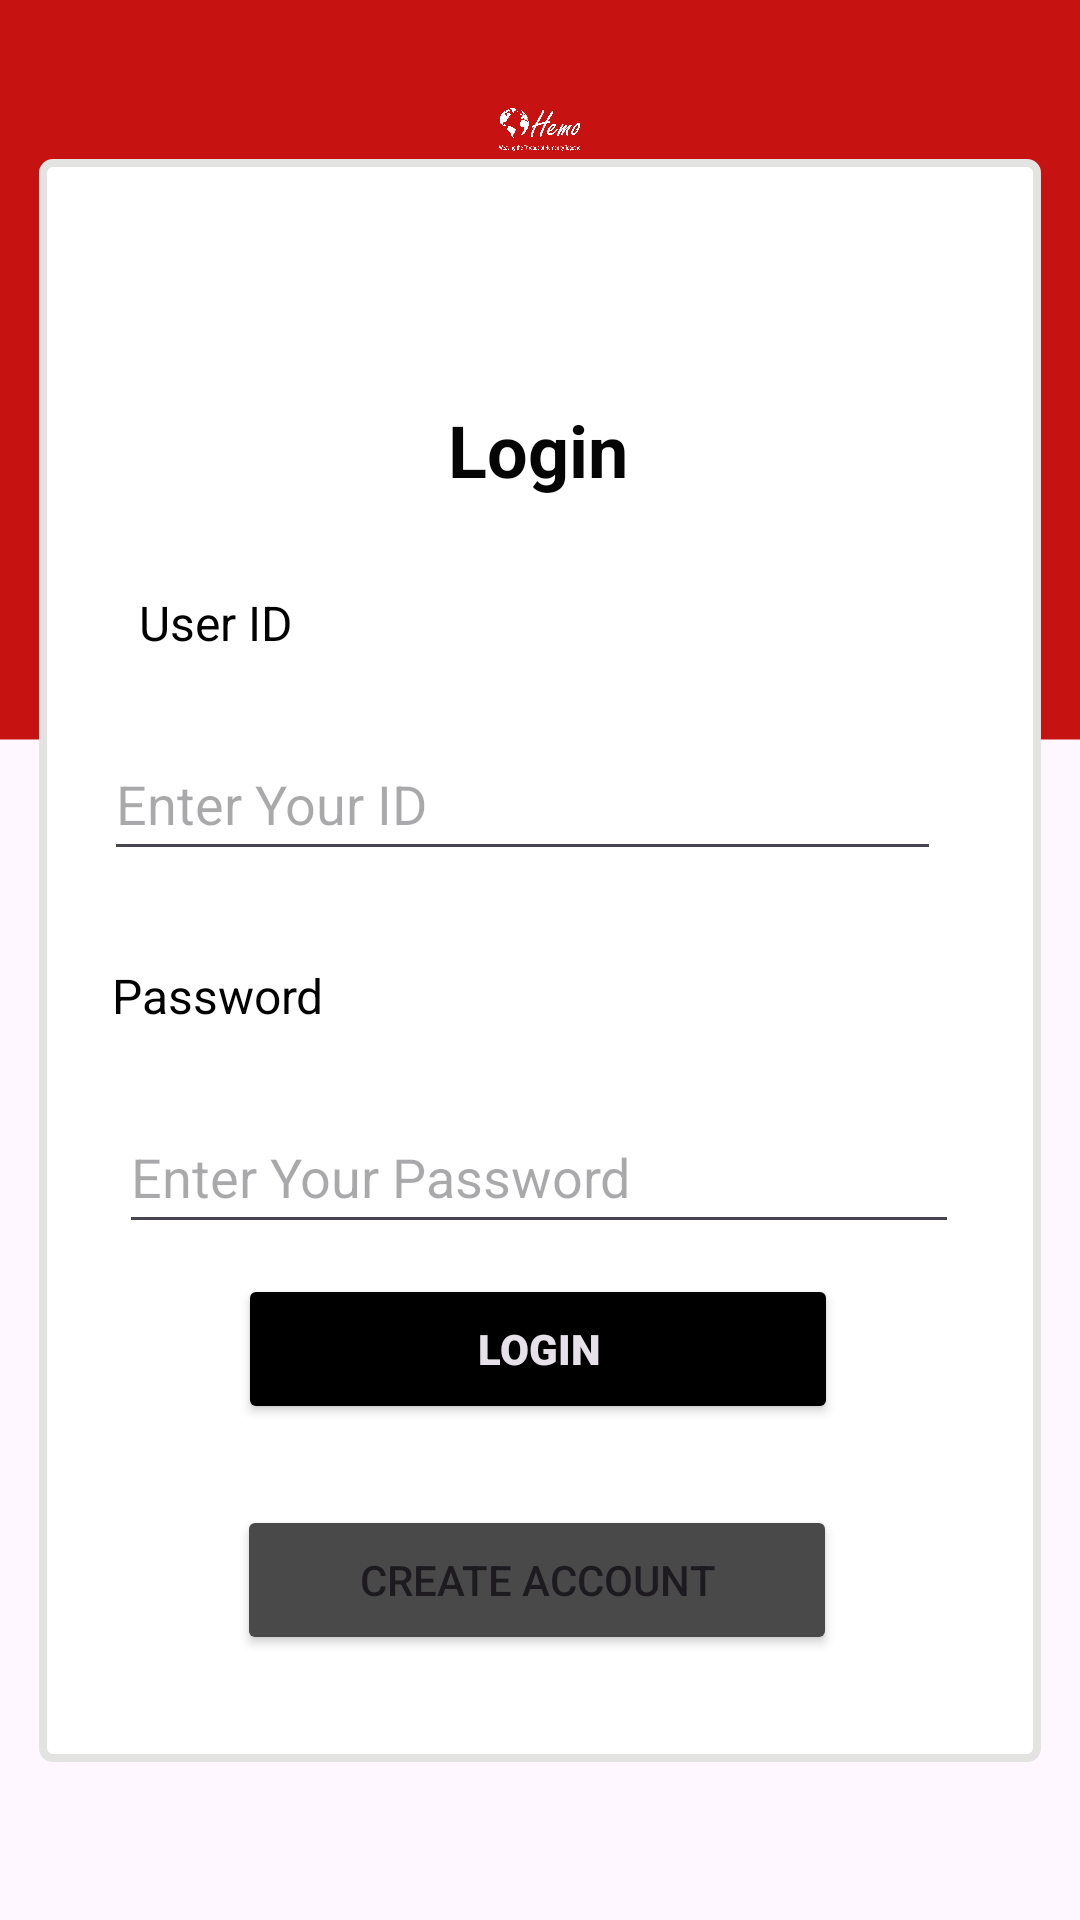

Write the Android layout XML for this screen, with the resource values it uses.
<!-- AndroidManifest.xml: application theme Theme.HemoProject -->
<!-- res/layout/sign_in.xml -->
<?xml version="1.0" encoding="utf-8"?>
<androidx.constraintlayout.widget.ConstraintLayout xmlns:android="http://schemas.android.com/apk/res/android"
    xmlns:app="http://schemas.android.com/apk/res-auto"
    xmlns:tools="http://schemas.android.com/tools"
    android:layout_width="match_parent"
    android:layout_height="match_parent"
    tools:context=".signin">


    <ImageView
        android:id="@+id/imageView4"
        android:layout_width="wrap_content"
        android:layout_height="wrap_content"
        android:layout_marginBottom="408dp"
        app:layout_constraintBottom_toBottomOf="parent"
        app:layout_constraintStart_toStartOf="parent"
        app:layout_constraintTop_toTopOf="parent"
        app:layout_constraintVertical_bias="0.701"
        app:srcCompat="@drawable/red_rectangle" />

    <ImageView
        android:id="@+id/idInput"
        android:layout_width="334dp"
        android:layout_height="557dp"
        app:layout_constraintBottom_toBottomOf="parent"
        app:layout_constraintEnd_toEndOf="parent"
        app:layout_constraintStart_toStartOf="parent"
        app:layout_constraintTop_toTopOf="parent"
        app:srcCompat="@drawable/white_box" />

    <ImageView
        android:id="@+id/imageView"
        android:layout_width="151dp"
        android:layout_height="0dp"
        android:layout_marginTop="36dp"
        android:layout_marginBottom="192dp"
        app:layout_constraintBottom_toTopOf="@+id/userId"
        app:layout_constraintEnd_toEndOf="parent"
        app:layout_constraintStart_toStartOf="parent"
        app:layout_constraintTop_toTopOf="parent"
        app:layout_constraintVertical_bias="0.0"
        app:srcCompat="@drawable/hemologo" />

    <TextView
        android:id="@+id/loginPageTitle"
        android:layout_width="wrap_content"
        android:layout_height="wrap_content"
        android:layout_marginTop="92dp"
        android:fontFamily="sans-serif"
        android:text="Login"
        android:textColor="#050505"
        android:textSize="24sp"
        android:textStyle="bold"
        app:layout_constraintEnd_toEndOf="parent"
        app:layout_constraintHorizontal_bias="0.498"
        app:layout_constraintStart_toStartOf="parent"
        app:layout_constraintTop_toTopOf="@+id/idInput" />

    <TextView
        android:id="@+id/textView3"
        android:layout_width="wrap_content"
        android:layout_height="wrap_content"
        android:layout_marginBottom="9dp"
        android:text="User ID"
        android:textColor="#000000"
        android:textSize="16sp"
        app:layout_constraintBottom_toTopOf="@+id/userId"
        app:layout_constraintEnd_toEndOf="parent"
        app:layout_constraintHorizontal_bias="0.15"
        app:layout_constraintStart_toStartOf="parent"
        app:layout_constraintTop_toBottomOf="@+id/loginPageTitle"
        app:layout_constraintVertical_bias="0.673" />

    <EditText
        android:id="@+id/userId"
        android:layout_width="279dp"
        android:layout_height="48dp"
        android:layout_marginTop="214dp"
        android:layout_marginBottom="34dp"
        android:ems="10"
        android:hint="Enter Your ID"
        app:layout_constraintBottom_toTopOf="@+id/IDText"
        app:layout_constraintEnd_toEndOf="parent"
        app:layout_constraintHorizontal_bias="0.43"
        app:layout_constraintStart_toStartOf="parent"
        app:layout_constraintTop_toTopOf="@+id/idInput"
        app:layout_constraintVertical_bias="0.8" />

    <TextView
        android:id="@+id/IDText"
        android:layout_width="wrap_content"
        android:layout_height="wrap_content"
        android:layout_marginStart="24dp"
        android:layout_marginEnd="238dp"
        android:layout_marginBottom="24dp"
        android:text="Password"
        android:textColor="#000000"
        android:textSize="16sp"
        app:layout_constraintBottom_toTopOf="@+id/passInput"
        app:layout_constraintEnd_toEndOf="@+id/idInput"
        app:layout_constraintHorizontal_bias="0.36"
        app:layout_constraintStart_toStartOf="@+id/idInput" />

    <EditText
        android:id="@+id/passInput"
        android:layout_width="280dp"
        android:layout_height="48dp"
        android:layout_marginTop="325dp"
        android:layout_marginBottom="184dp"
        android:ems="10"
        android:hint="Enter Your Password"
        android:inputType="textPassword"
        app:layout_constraintBottom_toBottomOf="@+id/idInput"
        app:layout_constraintEnd_toEndOf="parent"
        app:layout_constraintHorizontal_bias="0.496"
        app:layout_constraintStart_toStartOf="parent"
        app:layout_constraintTop_toTopOf="@+id/idInput" />

    <Button
        android:id="@+id/logIn"
        style="@style/Widget.AppCompat.Button.Colored"
        android:layout_width="200dp"
        android:layout_height="50dp"
        android:layout_marginStart="70dp"
        android:layout_marginEnd="71dp"
        android:layout_marginBottom="124dp"
        android:backgroundTint="#000000"
        android:fontFamily="sans-serif-black"
        android:text="Login"
        app:layout_constraintBottom_toBottomOf="@+id/idInput"
        app:layout_constraintEnd_toEndOf="@+id/idInput"
        app:layout_constraintHorizontal_bias="0.571"
        app:layout_constraintStart_toStartOf="@+id/idInput"
        app:layout_constraintTop_toBottomOf="@+id/passInput"
        app:layout_constraintVertical_bias="1.0" />

    <Button
        android:id="@+id/createAccount"
        android:layout_width="200dp"
        android:layout_height="50dp"
        android:layout_marginStart="66dp"
        android:layout_marginEnd="68dp"
        android:layout_marginBottom="20dp"
        android:backgroundTint="#494949"
        android:text="Create Account"
        app:layout_constraintBottom_toBottomOf="@+id/idInput"
        app:layout_constraintEnd_toEndOf="@+id/idInput"
        app:layout_constraintHorizontal_bias="0.0"
        app:layout_constraintStart_toStartOf="@+id/idInput"
        app:layout_constraintTop_toBottomOf="@+id/logIn" />

</androidx.constraintlayout.widget.ConstraintLayout>
<!-- resources referenced by this layout -->
<resources>
  <!-- drawable hemologo: png bitmap (drawable, 36434 bytes) -->
  <!-- drawable red_rectangle (drawable) -->
  <?xml version="1.0" encoding="utf-8"?>
  <shape xmlns:android="http://schemas.android.com/apk/res/android"
      android:shape="rectangle">
  
      <solid android:color="#C71212"/>
      <size android:width="480dp"/>
      <size android:height="480dp"/>
  
  </shape>
  <!-- drawable white_box (drawable) -->
  <?xml version="1.0" encoding="utf-8"?>
  <shape xmlns:android="http://schemas.android.com/apk/res/android"
      android:shape="rectangle">
  
      <solid android:color="@color/white"/>
      <stroke android:color="#C71212"/>
      <corners
          android:radius="5dp"
          android:topRightRadius="5dp"
          android:bottomRightRadius="5dp"
          android:bottomLeftRadius="5dp" />
      <stroke
          android:width="4dp"
          android:color="#E3E3E1" />
      <size android:width="500dp"/>
      <size android:height="800dp"/>
  
  </shape>
  <style name="Theme.HemoProject" parent="Base.Theme.HemoProject" />
  <color name="white">#FFFFFFFF</color>
  <style name="Base.Theme.HemoProject" parent="Theme.Material3.DayNight.NoActionBar">
          
           <item name="colorPrimary">@color/prim</item>
  
      </style>
  <color name="prim">#AA0000</color>
</resources>
